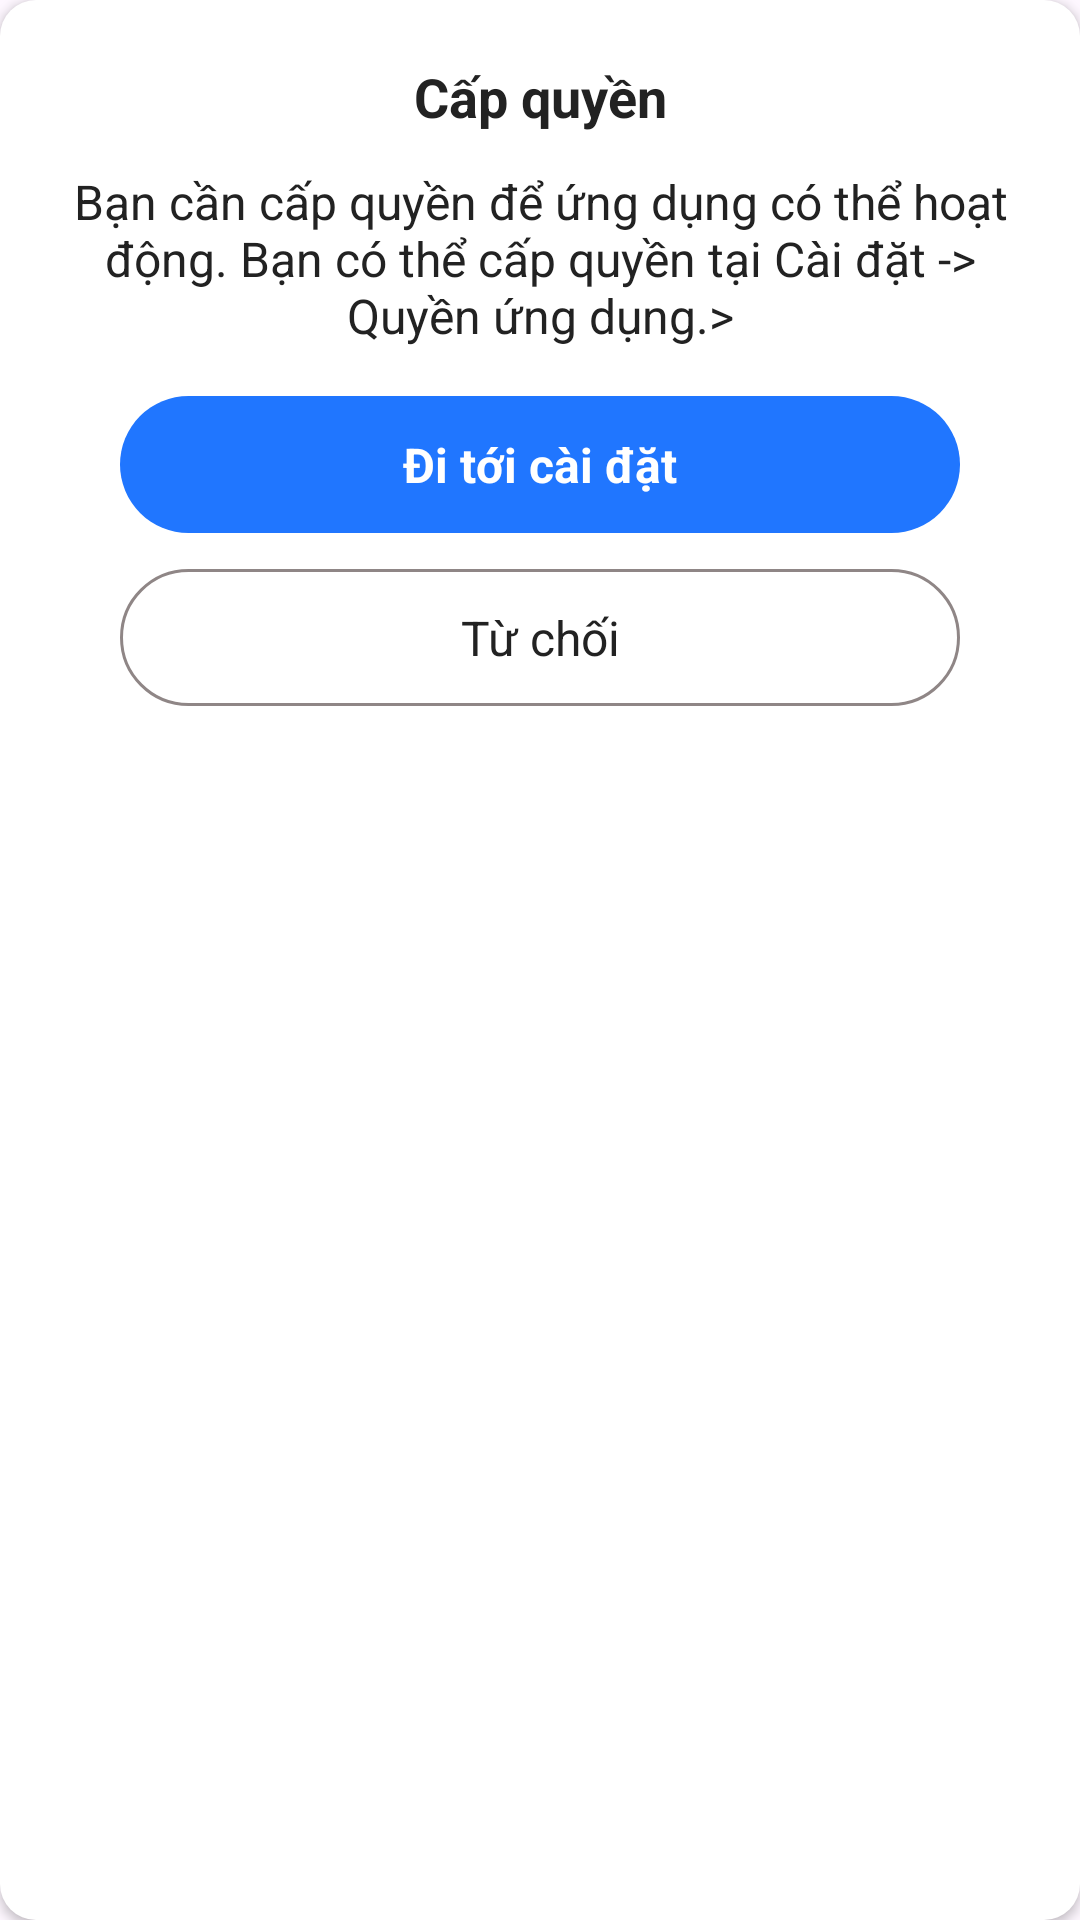

Write the Android layout XML for this screen, with the resource values it uses.
<!-- AndroidManifest.xml: application theme Theme.PhotoSliderCamera -->
<!-- res/layout/dialog_goto_setting.xml -->
<?xml version="1.0" encoding="utf-8"?>
<androidx.constraintlayout.widget.ConstraintLayout xmlns:android="http://schemas.android.com/apk/res/android"
    xmlns:app="http://schemas.android.com/apk/res-auto"
    android:layout_width="match_parent"
    android:layout_height="wrap_content"
    android:layout_margin="32dp"
    android:paddingBottom="16dp"
    android:background="@drawable/bg_dialog"
    android:elevation="2dp">

    <TextView
        android:id="@+id/tv_permission"
        android:layout_width="match_parent"
        android:layout_height="wrap_content"
        android:layout_marginTop="20dp"
        android:gravity="center"
        android:text="@string/get_permission"
        android:textColor="#222222"
        android:textSize="18sp"
        android:textStyle="bold"
        app:layout_constraintTop_toTopOf="parent" />

    <TextView
        android:id="@+id/des_per"
        android:layout_width="match_parent"
        android:layout_height="wrap_content"
        android:layout_marginHorizontal="20dp"
        android:layout_marginTop="12dp"
        android:gravity="center"
        android:text="@string/des_per_2"
        android:textColor="#222222"
        android:textSize="16sp"
        app:layout_constraintTop_toBottomOf="@id/tv_permission" />

    <TextView
        android:id="@+id/accept"
        android:layout_width="match_parent"
        android:layout_height="wrap_content"
        android:layout_marginHorizontal="40dp"
        android:layout_marginTop="16dp"
        android:background="@drawable/bg_button"
        android:gravity="center"
        android:paddingVertical="12dp"
        android:text="@string/go_to_setting"
        android:textColor="@color/white"
        android:textSize="16sp"
        android:textStyle="bold"
        app:layout_constraintTop_toBottomOf="@id/des_per" />

    <TextView
        android:id="@+id/deny"
        android:layout_width="match_parent"
        android:layout_height="wrap_content"
        android:layout_marginHorizontal="40dp"
        android:layout_marginTop="12dp"
        android:background="@drawable/bg_button_deny"
        android:gravity="center"
        android:paddingVertical="12dp"
        android:text="@string/deny"
        android:textColor="#222222"
        android:textSize="16sp"
        app:layout_constraintTop_toBottomOf="@id/accept" />

</androidx.constraintlayout.widget.ConstraintLayout>
<!-- resources referenced by this layout -->
<resources>
  <color name="white">#FFFFFFFF</color>
  <!-- drawable bg_button (drawable) -->
  <?xml version="1.0" encoding="utf-8"?>
  <shape xmlns:android="http://schemas.android.com/apk/res/android">
  
      <corners android:radius="50dp"
          />
  
      <solid android:color="#2076FF"
          />
  </shape>
  <!-- drawable bg_button_deny (drawable) -->
  <?xml version="1.0" encoding="utf-8"?>
  <shape xmlns:android="http://schemas.android.com/apk/res/android">
  
      <corners android:radius="50dp"
          />
      <solid android:color="@color/white"
          />
  
      <stroke android:width="1dp"
          android:color="#8F8686"
          />
  </shape>
  <!-- drawable bg_dialog (drawable) -->
  <?xml version="1.0" encoding="utf-8"?>
  <shape
      xmlns:android="http://schemas.android.com/apk/res/android">
  
       <corners android:radius="12dp"
           />
  
      <solid android:color="@color/white"
          />
  </shape>
  <string name="deny">Từ chối</string>
  <string name="des_per_2">Bạn cần cấp quyền để ứng dụng có thể hoạt động. Bạn có thể cấp quyền tại Cài đặt -&gt; Quyền ứng dụng.&gt;</string>
  <string name="get_permission">Cấp quyền</string>
  <string name="go_to_setting">Đi tới cài đặt</string>
  <style name="Theme.PhotoSliderCamera" parent="Base.Theme.PhotoSliderCamera" />
  <style name="Base.Theme.PhotoSliderCamera" parent="Theme.Material3.DayNight.NoActionBar">
          
          <item name="android:statusBarColor">@color/black</item>
          
      </style>
  <color name="black">#FF000000</color>
</resources>
